Photos from the image-classification dataset "ROI" in the GitHub repository Raihan-Moosa/Brain-Tumor-MRI-Classification-ACML-. Its 4 classes are: glioma, meningioma, no tumor, pituitary tumor.

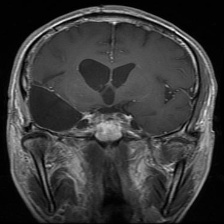
Label: glioma

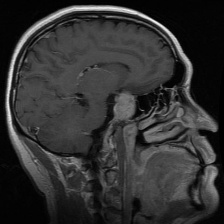
Label: pituitary tumor

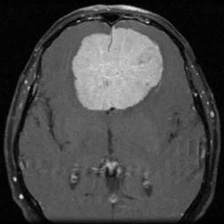
Label: meningioma

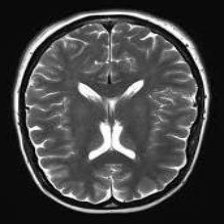
Label: no tumor

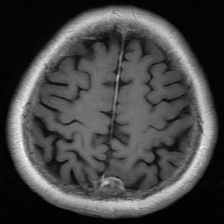
Label: meningioma

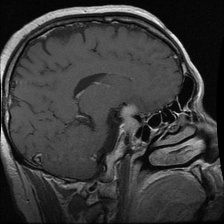
Label: pituitary tumor
